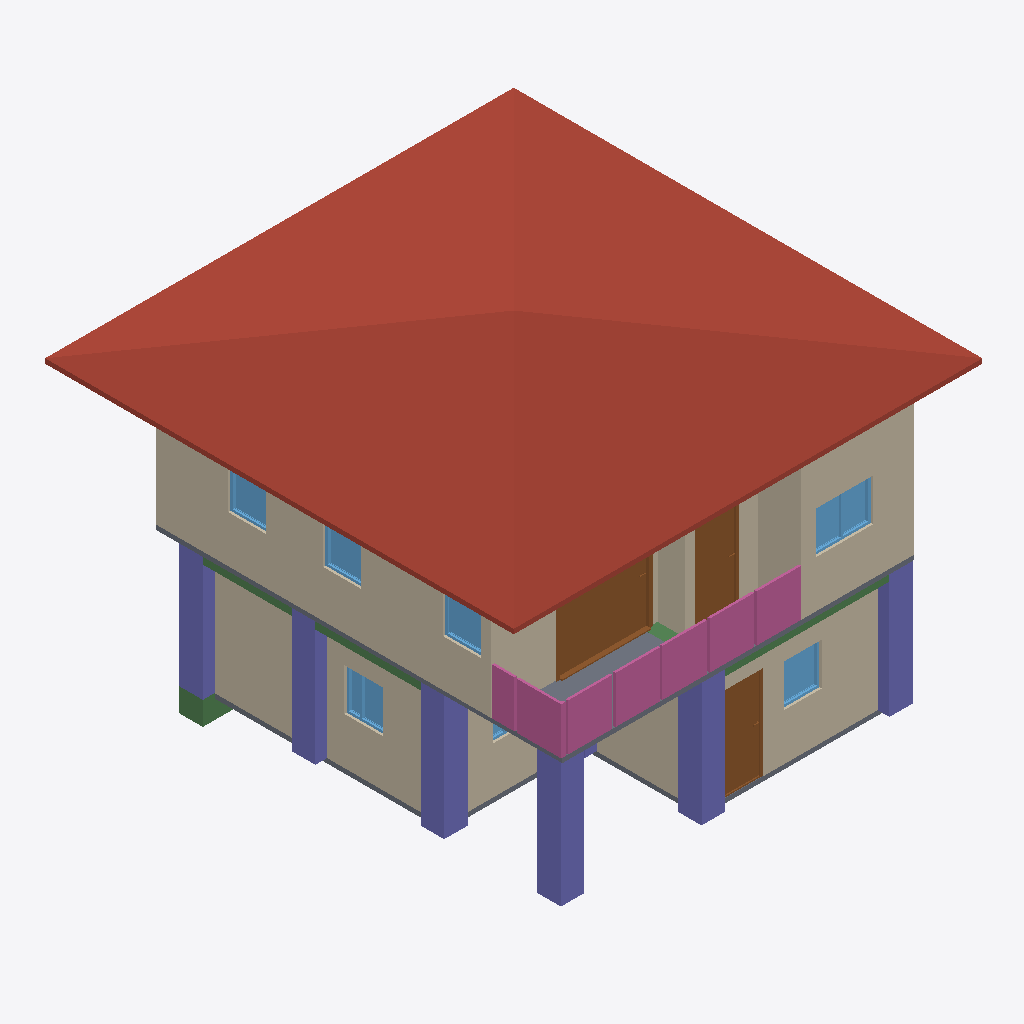
Isometric view of an IFC building model (IFC-SPF (STEP), schema IFC4, length unit metre), seen from the south-west, elements coloured by IFC class: 10 walls (beige), 7 columns (violet), 7 windows (light blue), 4 railings (pink), 4 beams (green), 3 doors (brown), 2 slabs (grey), 1 roof (red-brown).
Extent 10.0 m × 10.1 m × 7.5 m (x, y, z). Storeys (3): GF at 0.00 m; 2F at 3.00 m; Roof at 6.00 m. Elements (114): 29 IfcWall, 27 IfcColumn, 18 IfcBeam, 12 IfcRailing, 10 IfcDoor, 9 IfcWindow, 5 IfcSlab, 2 IfcStairFlight, 1 IfcCovering, 1 IfcRoof.

HEADER;
FILE_DESCRIPTION(('ViewDefinition[DesignTransferView]'),'2;1');
FILE_NAME('s05-activity.ifc','2026-10-07T15:27:18+08:00',(''),(''),'IfcOpenShell 0.8.5-post1','Bonsai 0.8.5-post1','Nobody');
FILE_SCHEMA(('IFC4'));
ENDSEC;
DATA;
#1=IFCPROJECT('1u0eWZfjT7P82Blc7RhKEA',$,'My Project',$,$,$,$,(#10,#22),#5);
#27=IFCSITE('0vrOcHcOT6J8nzUJla6V0R',$,'My Site',$,$,#50,$,$,$,$,$,$,$,$);
#33=IFCBUILDING('1h2r4jUqH2lfD9$Na7zWzl',$,'My Building',$,$,#56,$,$,$,$,$,$);
#39=IFCBUILDINGSTOREY('3A$ayLe850y9$09jngp5du',$,'2F',$,$,#9003,$,$,$,$);
#63=IFCBUILDINGSTOREY('0wJWa_EtXE08GUcHf3D34j',$,'GF',$,$,#79,$,$,$,$);
#12735=IFCBUILDINGSTOREY('3mN$WW92D9hwPzyhc6BCuk',$,'Roof',$,$,#12756,$,$,$,$);
#12780=IFCROOF('2dqKj5hPbAgeey$dt$HRh_',$,'Roof',$,$,#12806,#12789,$,$);
#6306=IFCWALL('2ZwaYBCFP5Vx_TZOjYPxcj',$,'Wall',$,$,#9013,#6312,$,$);
#332=IFCWALL('38w3lz1w1FzxOTU39VR6RM',$,'Wall',$,$,#647,#338,$,$);
#6431=IFCWALL('2$06rq7Lv2y9zsLrtij59I',$,'Wall',$,$,#9028,#6437,$,$);
#4874=IFCWALL('0YOErtzXX8eg0cbrEs1fgS',$,'Wall',$,$,#4930,#4880,$,$);
#9508=IFCDOOR('323pVWFzb4uwUXufEXmHuc',$,'Door',$,$,#9707,#9517,$,2.0,2.0009641647338867,$,.SLIDING_TO_RIGHT.,$);
#17613=IFCCOLUMN('2HT5F9Vjz7ZeJCZZaygqax',$,'Column',$,$,#17639,#17624,$,$);
#16518=IFCCOLUMN('068CFq_n5BDBpRMPX53N$j',$,'Column',$,$,#16525,#16529,$,$);
#16363=IFCCOLUMN('0hKuPOcmn4o8IEffiVZLm0',$,'Column',$,$,#16371,#16375,$,$);
#15771=IFCSLAB('02U6IzVZz6Y89uOiBgduci',$,'Slab',$,$,#15778,#15785,$,$);
#16332=IFCRAILING('3P5j0GacvDHRvo4WBFKIiu',$,'Railing',$,$,#16357,#16345,$,$);
#16305=IFCRAILING('1CNtYTgRzETwskiJ8Xim_C',$,'Railing',$,$,#16331,#16314,$,$);
#16496=IFCCOLUMN('1KSPjvpKX6aO3hP9TU2oYM',$,'Column',$,$,#16503,#16507,$,$);
#16540=IFCCOLUMN('087Agmy7XA3gY$HyIEm$y4',$,'Column',$,$,#16566,#16551,$,$);
#16452=IFCCOLUMN('2LMZdHGkzETugDG52jOYTu',$,'Column',$,$,#16459,#16463,$,$);
#382=IFCWALL('0YqYF7KxjBww7LLhPiMpjk',$,'Wall',$,$,#711,#388,$,$);
#357=IFCWALL('1j5J2B8NH7th0G06ok1jkb',$,'Wall',$,$,#679,#363,$,$);
#9202=IFCDOOR('0phOAVqhD2CwXZduNJt5tm',$,'Door',$,$,#9384,#9210,$,2.0,0.894845724105835,$,.SINGLE_SWING_LEFT.,$);
#4971=IFCDOOR('0KHbvls0fFw9Yd9kmDMxoQ',$,'Door',$,$,#10642,#4979,$,2.0,0.9536654353141785,$,.SINGLE_SWING_LEFT.,$);
#6406=IFCWALL('0iNItYTmXDGfH_U9Ju2psi',$,'Wall',$,$,#9023,#6412,$,$);
#13369=IFCRAILING('2cl4y9B0DD78nzjp4uD8oN',$,'Railing',$,'FRAMELESS_PANEL',#13436,#13378,$,.USERDEFINED.);
#6331=IFCWALL('1cNjQ1_Kf4YuXKWpYkte7P',$,'Wall',$,$,#9018,#6337,$,$);
#13294=IFCRAILING('0tjPjOi8T7Ju7VW13jrWCQ',$,'Railing',$,'FRAMELESS_PANEL',#13431,#13303,$,$);
#6381=IFCWALL('1tfv$96f1BdvXl4D1dg3$4',$,'Wall',$,$,#9078,#6387,$,$);
#1237=IFCSLAB('0eIpKK2c98nQgL925iPTrx',$,'Slab',$,$,#1245,#1252,$,$);
#10833=IFCWINDOW('3WA7jZVx95QudIP_bXW0iI',$,'Window',$,$,#11374,#10842,$,0.8999999761581421,1.2145684957504272,$,.DOUBLE_PANEL_VERTICAL.,$);
#7547=IFCWALL('1KVALzsYbChAx8euKLwMuN',$,'Wall',$,$,#9083,#7553,$,$);
#3948=IFCWINDOW('2pUMjURKr1_uBxEKQhFWtR',$,'Window',$,$,#5652,#3958,$,0.8999999761581421,0.8350120782852173,$,.DOUBLE_PANEL_VERTICAL.,$);
#5444=IFCWINDOW('2UMeDAIbj6MgFjN$03TI9Y',$,'Window',$,$,#5617,#5453,$,0.8999999761581421,0.8096023797988892,$,.SINGLE_PANEL.,$);
#16868=IFCBEAM('1xmQB7luzD7Bcj8lqhTMEX',$,'Beam',$,$,#16875,#16879,$,$);
#12222=IFCWINDOW('2SYiZC3On5cf4ZFV34PEW9',$,'Window',$,$,#12395,#12231,$,0.8999999761581421,0.813860297203064,$,.SINGLE_PANEL.,$);
#12477=IFCWINDOW('3mcnSWNQjBMfxm3vqP8S69',$,'Window',$,$,#12650,#12486,$,0.8999999761581421,0.8124881982803345,$,.SINGLE_PANEL.,$);
#11937=IFCWINDOW('19bSN594n4J9iaN8DUlfYv',$,'Window',$,$,#12140,#11946,$,0.8999999761581421,0.8048197031021118,$,.SINGLE_PANEL.,$);
#17066=IFCBEAM('1M2p$dmHfALBWBMHnL3bss',$,'Beam',$,$,#17107,#17077,$,$);
#16912=IFCBEAM('0MhRXGvmvAWwq5_PRIcHx4',$,'Beam',$,$,#16919,#16923,$,$);
#16846=IFCBEAM('1gq6mdiV17nxDG0E0RNq5G',$,'Beam',$,$,#16853,#16857,$,$);
#3535=IFCWINDOW('0cXsIjBpj27eIFKX6NtBmC',$,'Window',$,$,#11232,#3545,$,0.8999999761581421,1.218546986579895,$,.DOUBLE_PANEL_VERTICAL.,$);
#16721=IFCCOLUMN('0zvOULwjH7oRSX1MzrCYx_',$,'Column',$,$,#16747,#16732,$,$);
ENDSEC;
